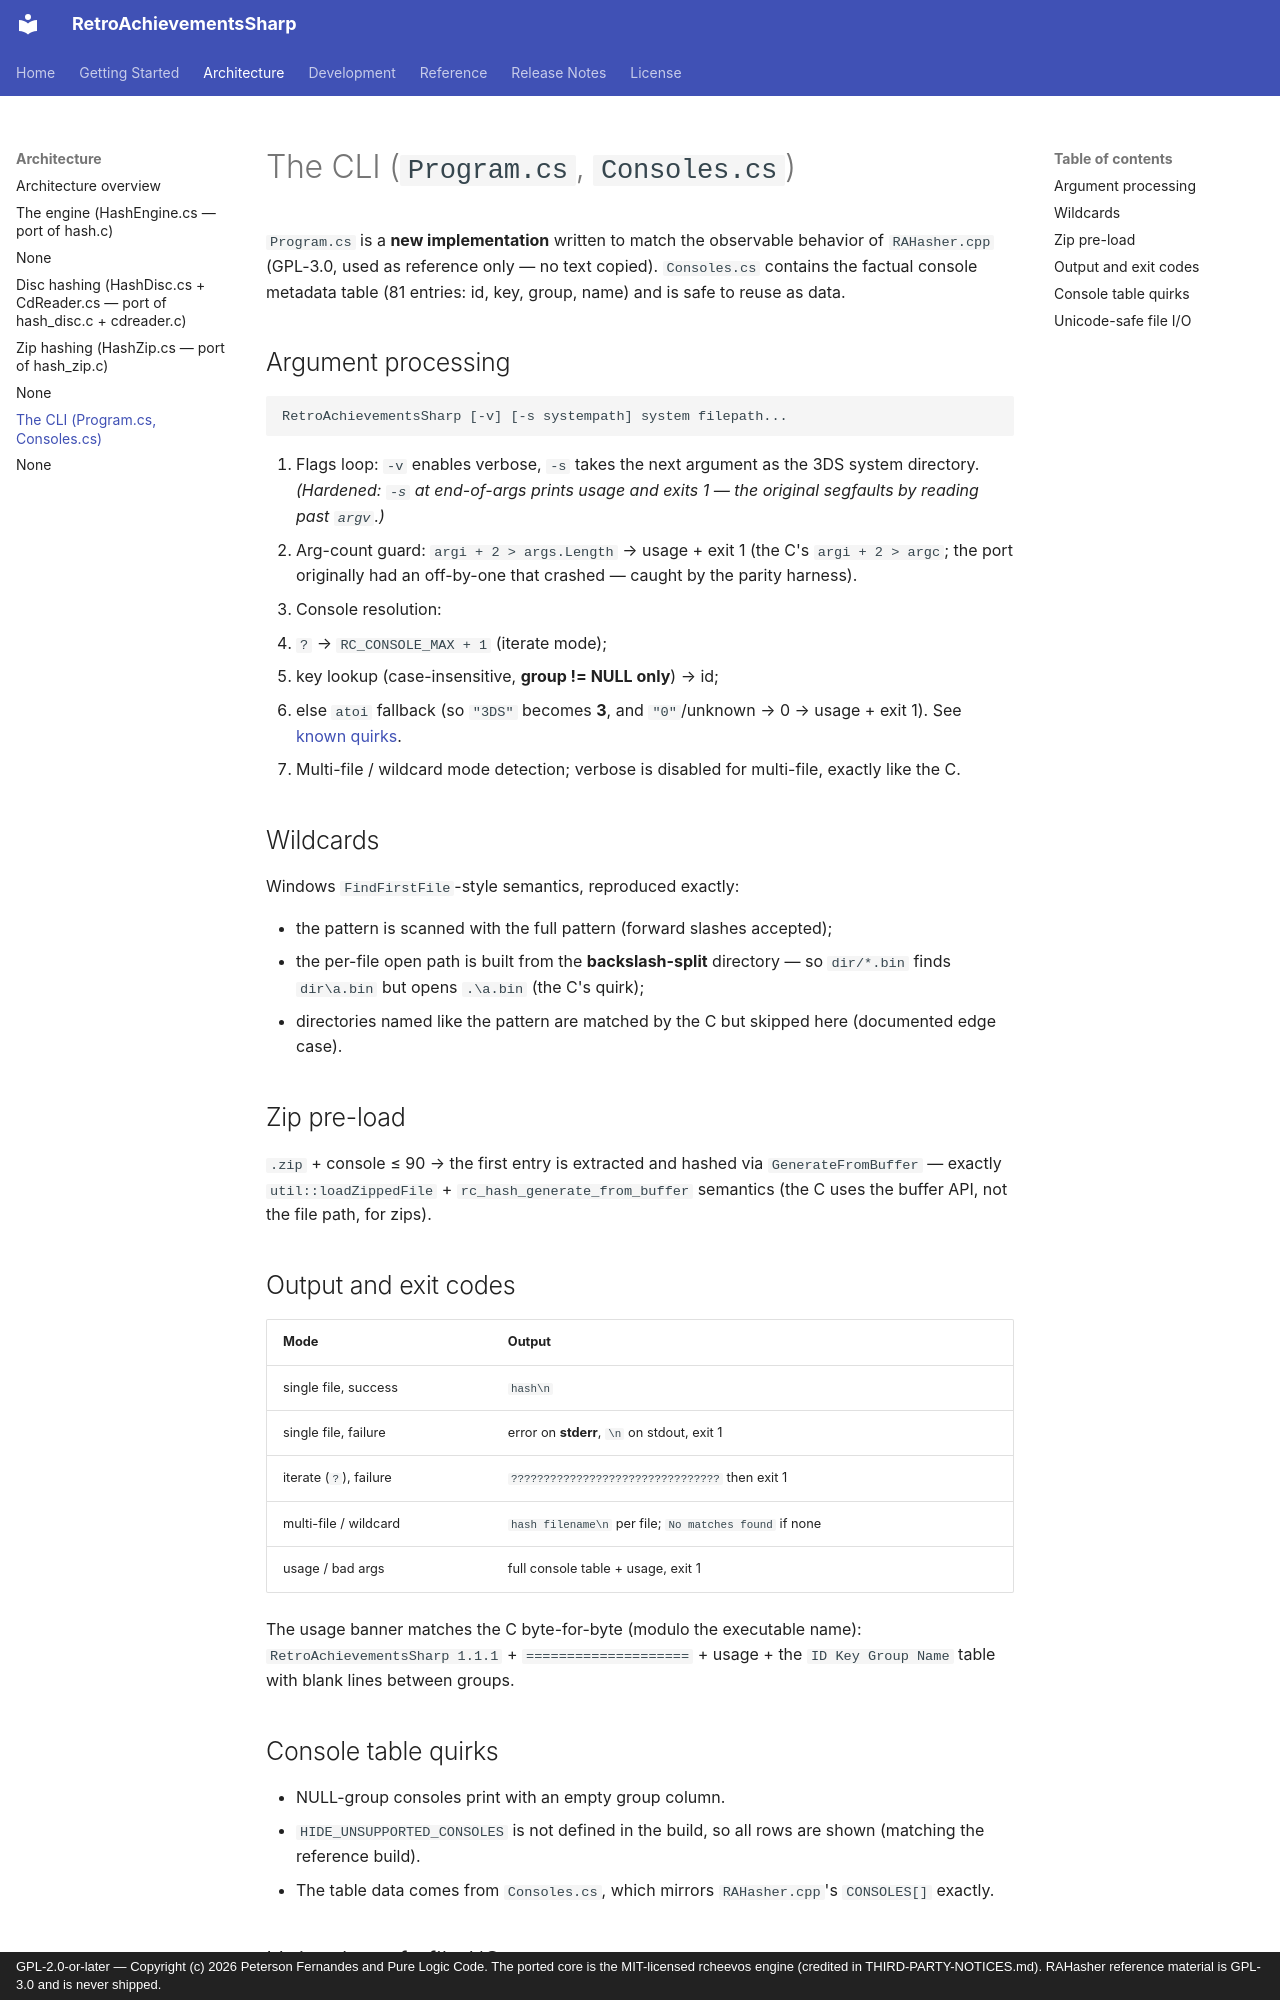

repository: purelogiccode/RetroAchievementsSharp · page: architecture/cli/index.html · generator: mkdocs · copyright: GPL-2.0-or-later — Copyright (c) 2026 Peterson Fernandes and Pure Logic Code. The ported core is the MIT-licensed rcheevos engine (credited in THIRD-PARTY-NOTICES.md). RAHasher reference material is GPL-3.0 and is never shipped.

# The CLI (`Program.cs`, `Consoles.cs`)

`Program.cs` is a **new implementation** written to match the observable
behavior of `RAHasher.cpp` (GPL-3.0, used as reference only — no text
copied). `Consoles.cs` contains the factual console metadata table (81
entries: id, key, group, name) and is safe to reuse as data.

## Argument processing

```
RetroAchievementsSharp [-v] [-s systempath] system filepath...
```

1. Flags loop: `-v` enables verbose, `-s` takes the next argument as the
   3DS system directory. *(Hardened: `-s` at end-of-args prints usage and
   exits 1 — the original segfaults by reading past `argv`.)*
2. Arg-count guard: `argi + 2 > args.Length` → usage + exit 1 (the C's
   `argi + 2 > argc`; the port originally had an off-by-one that crashed —
   caught by the parity harness).
3. Console resolution:
   - `?` → `RC_CONSOLE_MAX + 1` (iterate mode);
   - key lookup (case-insensitive, **group != NULL only**) → id;
   - else `atoi` fallback (so `"3DS"` becomes **3**, and `"0"`/unknown → 0
     → usage + exit 1). See [known quirks](../reference/known-quirks.md).
4. Multi-file / wildcard mode detection; verbose is disabled for
   multi-file, exactly like the C.

## Wildcards

Windows `FindFirstFile`-style semantics, reproduced exactly:

- the pattern is scanned with the full pattern (forward slashes accepted);
- the per-file open path is built from the **backslash-split** directory —
  so `dir/*.bin` finds `dir\a.bin` but opens `.\a.bin` (the C's quirk);
- directories named like the pattern are matched by the C but skipped here
  (documented edge case).

## Zip pre-load

`.zip` + console ≤ 90 → the first entry is extracted and hashed via
`GenerateFromBuffer` — exactly `util::loadZippedFile` +
`rc_hash_generate_from_buffer` semantics (the C uses the buffer API, not the
file path, for zips).

## Output and exit codes

| Mode | Output |
|---|---|
| single file, success | `hash\n` |
| single file, failure | error on **stderr**, `\n` on stdout, exit 1 |
| iterate (`?`), failure | `????????????????????????????????` then exit 1 |
| multi-file / wildcard | `hash filename\n` per file; `No matches found` if none |
| usage / bad args | full console table + usage, exit 1 |

The usage banner matches the C byte-for-byte (modulo the executable name):
`RetroAchievementsSharp 1.1.1` + `====================` + usage + the `ID Key Group Name`
table with blank lines between groups.
